The GitHub repository Sadikshyaghimire/AI-Heritage-Guide contains a labelled image folder "final_dataset" with 10 categories: Bagh Bhairab, Bhaktapur Durbar, Boudhanath, Budhanilkantha, Dharahara, Kathmandu Durbar, Maitidevi, Pashupatinath, Patan Durbar, Swayambhunath. Examples follow, each with its label.

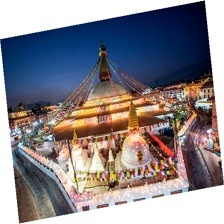
Label: Boudhanath

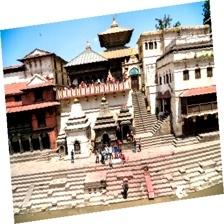
Label: Pashupatinath

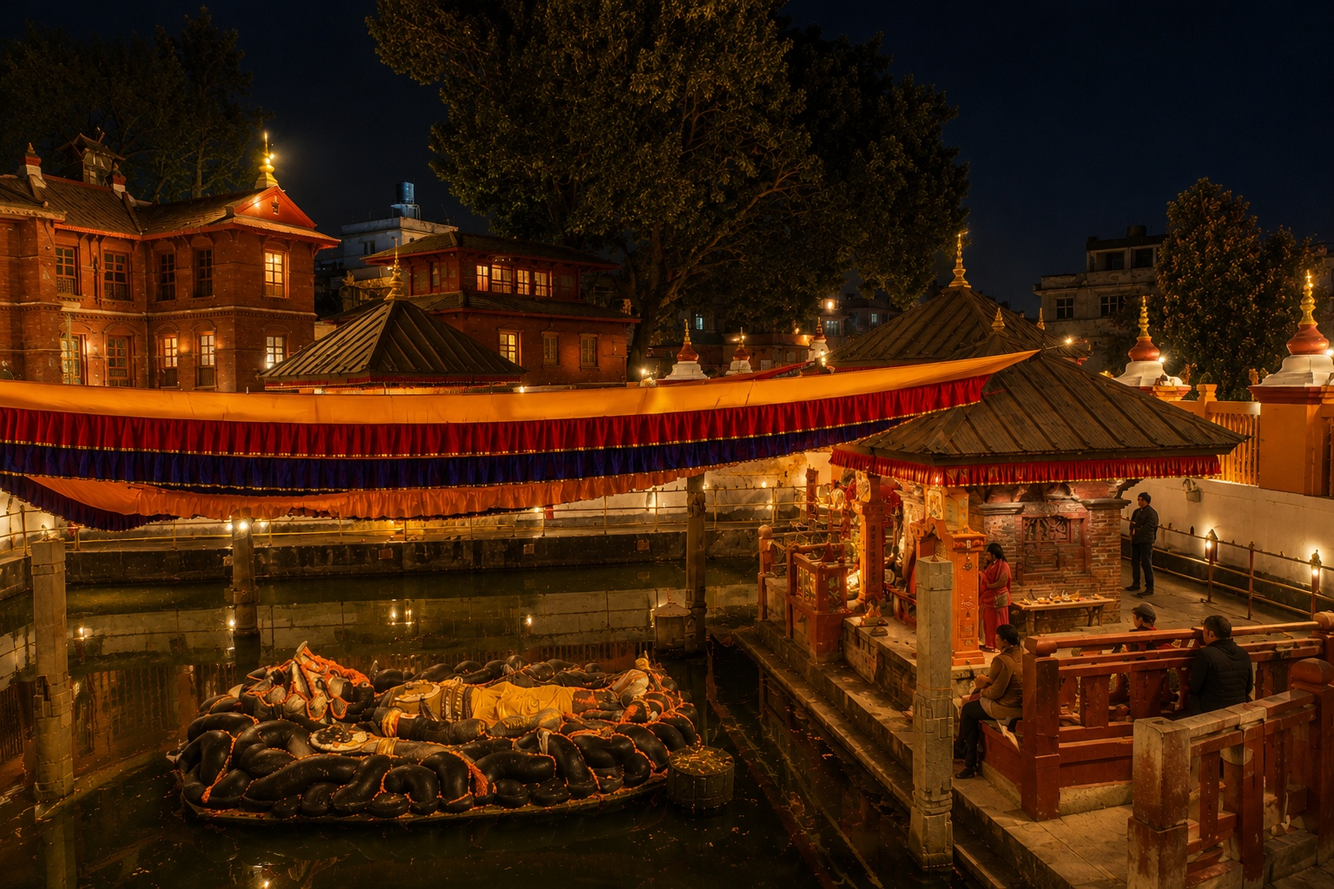
Label: Budhanilkantha

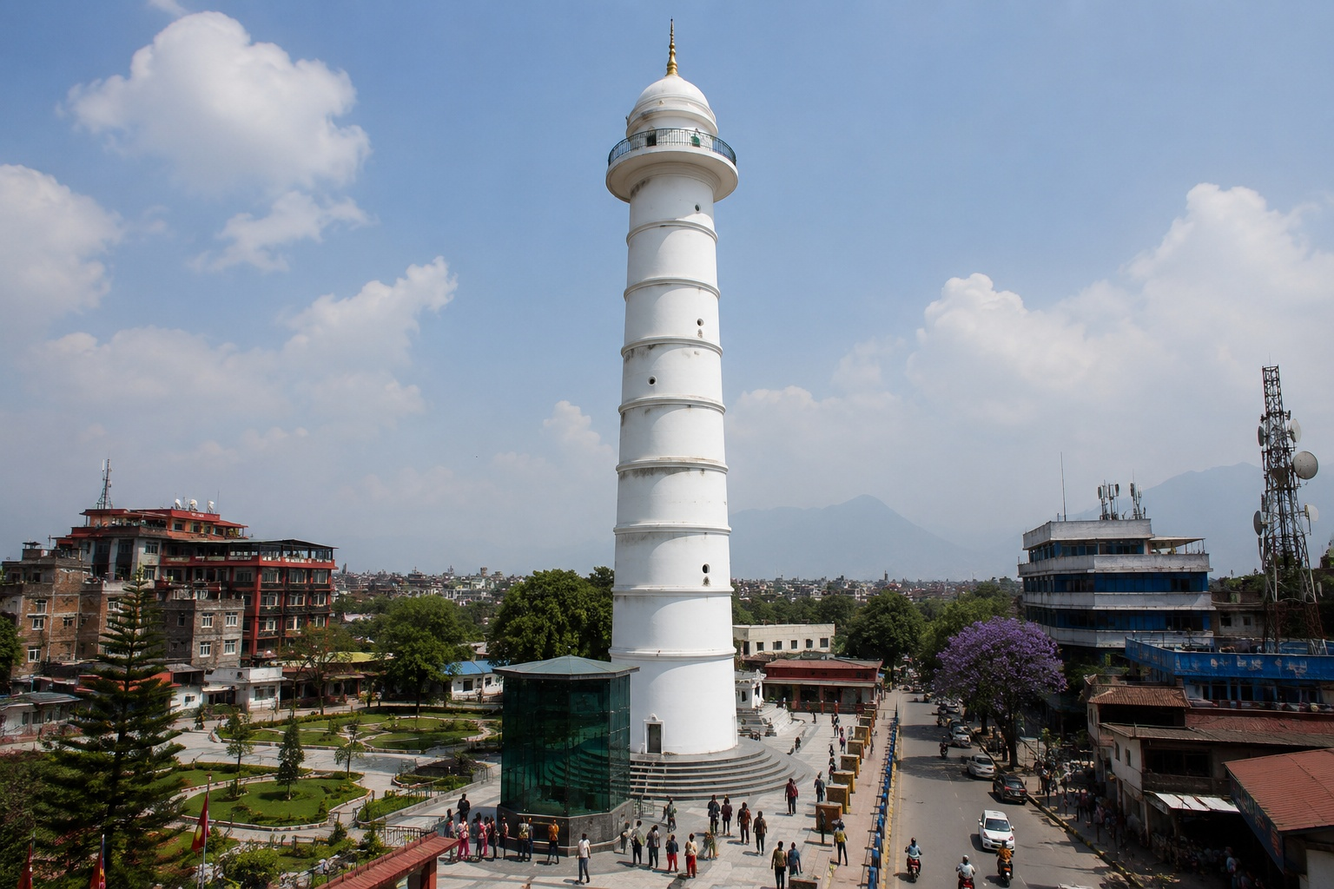
Label: Dharahara

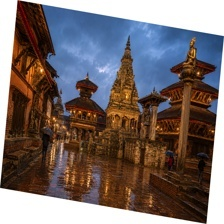
Label: Bhaktapur Durbar

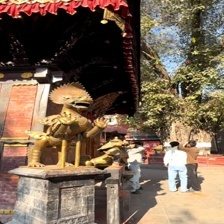
Label: Maitidevi
